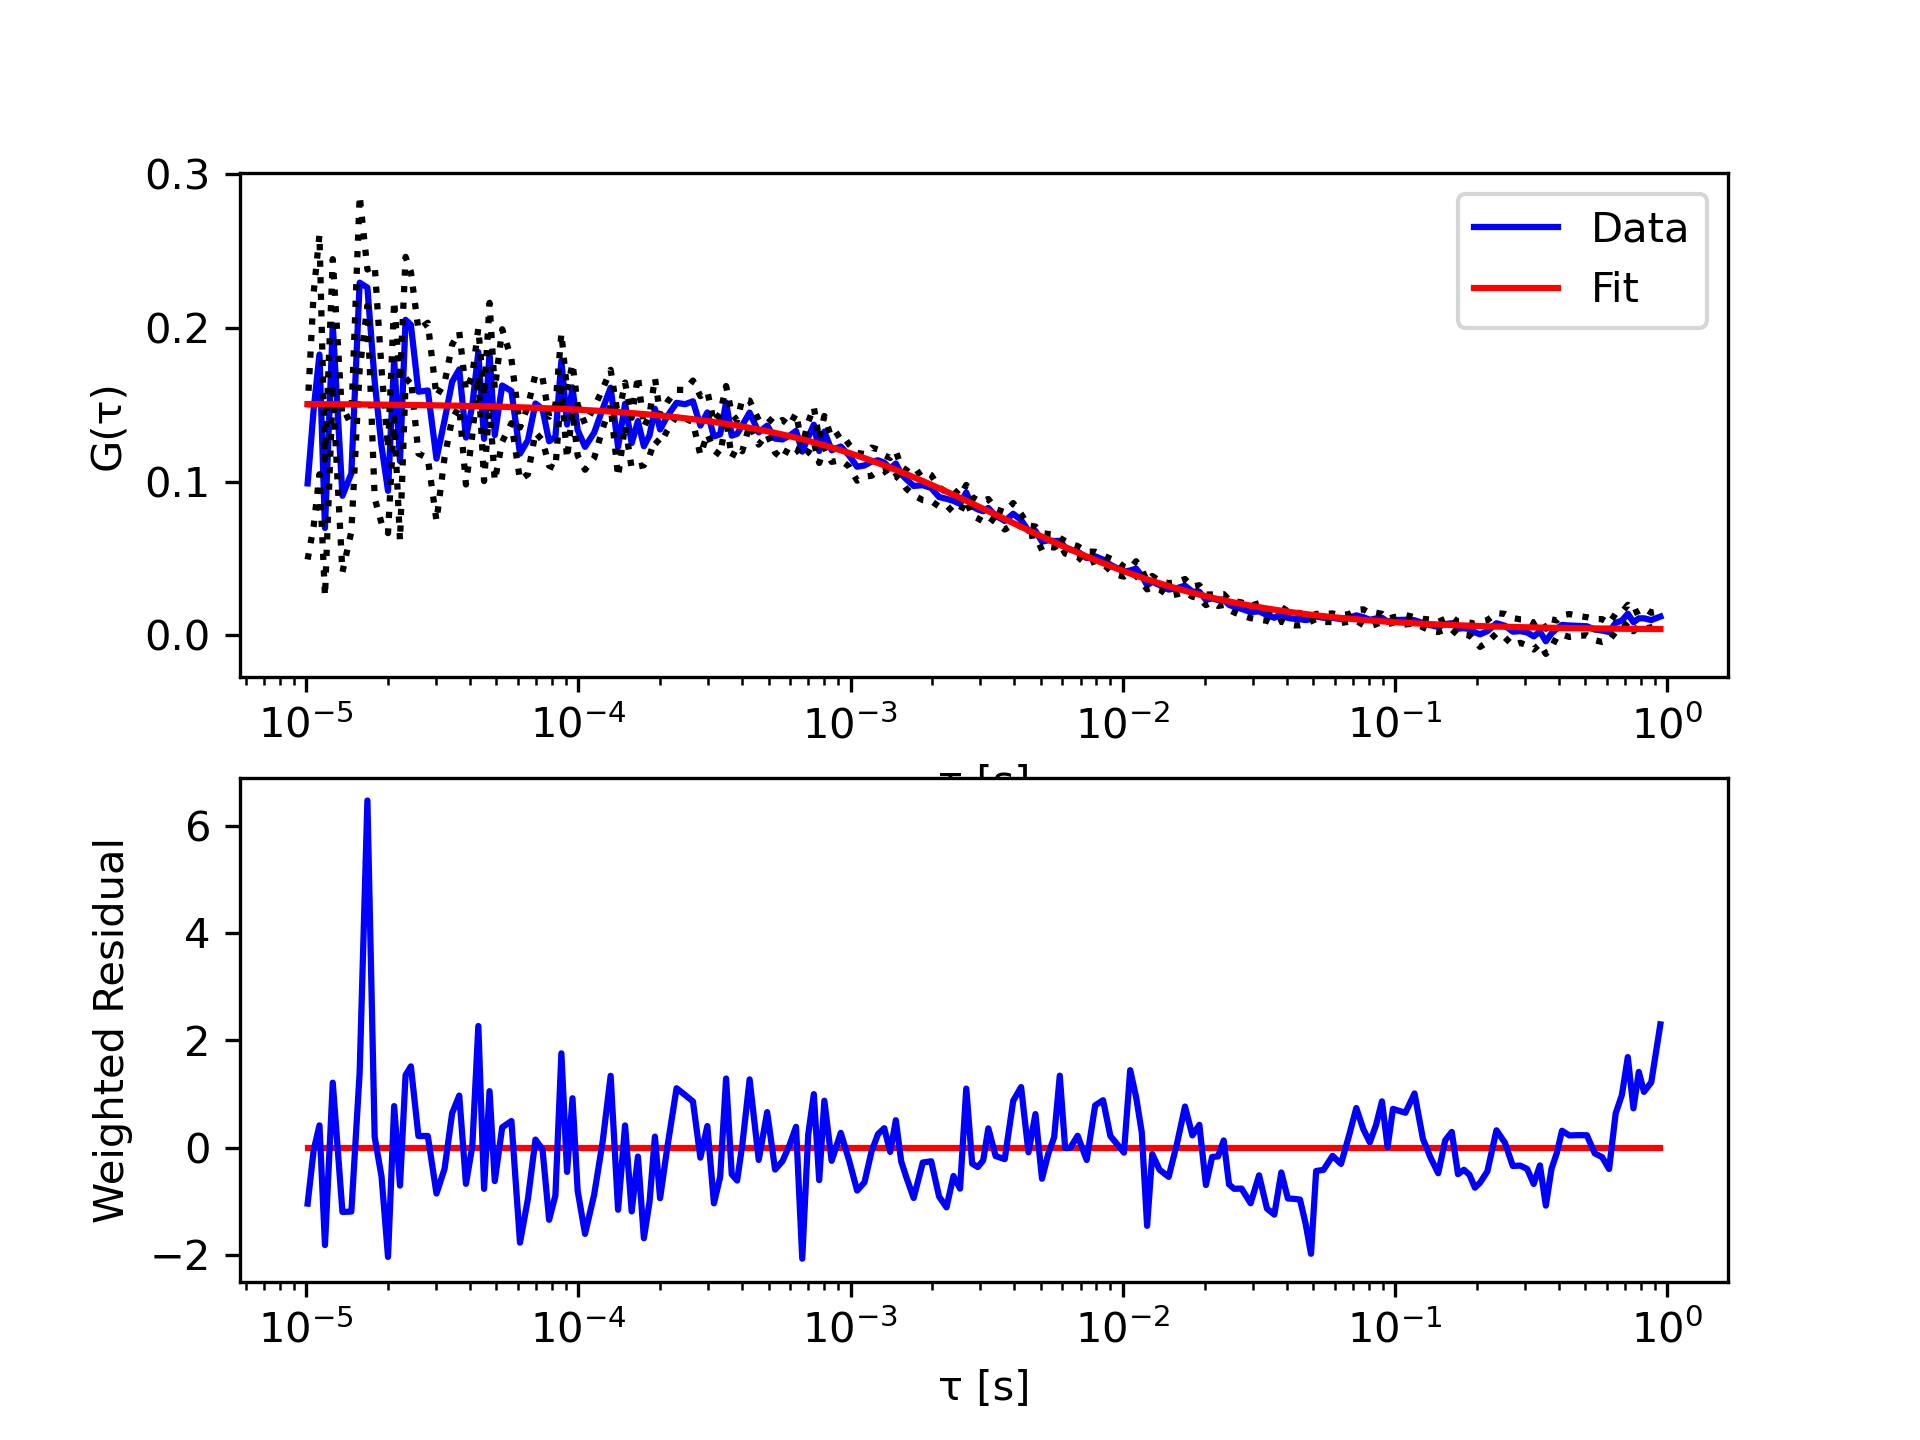

Data behind this chart, as committed beside it:
tau, G, sigma G, cc Fit
1.01333333333333e-05, 0.09888, 0.04946, 0.1504
1.06666666666667e-05, 0.1472, 0.07586, 0.1504
1.12e-05, 0.1827, 0.07784, 0.1504
1.17333333333333e-05, 0.06988, 0.04435, 0.1504
1.25333333333333e-05, 0.202, 0.04268, 0.1504
1.36e-05, 0.09082, 0.04962, 0.1503
1.46666666666667e-05, 0.1053, 0.03775, 0.1503
1.57333333333333e-05, 0.2294, 0.05653, 0.1502
1.68e-05, 0.2262, 0.01175, 0.1502
1.78666666666667e-05, 0.1649, 0.0757, 0.1501
1.89333333333333e-05, 0.1231, 0.05013, 0.1501
2e-05, 0.09405, 0.0275, 0.15
2.10666666666667e-05, 0.1794, 0.03804, 0.15
2.21333333333333e-05, 0.1134, 0.05168, 0.15
2.32e-05, 0.2052, 0.04097, 0.1499
2.42666666666667e-05, 0.202, 0.03443, 0.1499
2.58666666666667e-05, 0.1585, 0.04023, 0.1498
2.8e-05, 0.1593, 0.04402, 0.1497
3.01333333333333e-05, 0.115, 0.04048, 0.1496
3.22666666666667e-05, 0.14, 0.02427, 0.1495
3.44e-05, 0.1649, 0.02413, 0.1495
3.65333333333333e-05, 0.173, 0.02436, 0.1494
3.86666666666667e-05, 0.1287, 0.03053, 0.1493
4.08e-05, 0.1496, 0.01954, 0.1492
4.29333333333333e-05, 0.1843, 0.01552, 0.1491
4.50666666666667e-05, 0.1279, 0.0275, 0.149
4.72e-05, 0.1835, 0.03282, 0.1489
4.93333333333333e-05, 0.1303, 0.02977, 0.1488
5.25333333333333e-05, 0.1625, 0.03658, 0.1487
5.68e-05, 0.1589, 0.02089, 0.1485
6.10666666666667e-05, 0.1182, 0.01703, 0.1484
6.53333333333333e-05, 0.1271, 0.0222, 0.1482
6.96e-05, 0.1508, 0.01883, 0.148
7.38666666666667e-05, 0.1472, 0.02048, 0.1479
7.81333333333333e-05, 0.1263, 0.01593, 0.1477
8.24e-05, 0.1291, 0.02066, 0.1475
8.66666666666667e-05, 0.1786, 0.01781, 0.1473
9.09333333333333e-05, 0.1372, 0.02217, 0.1472
9.52e-05, 0.1613, 0.01555, 0.147
9.94666666666667e-05, 0.1335, 0.01656, 0.1468
0.0001059, 0.1227, 0.0149, 0.1466
0.0001144, 0.1319, 0.01643, 0.1463
0.0001229, 0.1474, 0.01282, 0.1459
0.0001315, 0.1611, 0.01161, 0.1456
0.00014, 0.1227, 0.01953, 0.1453
0.0001485, 0.1507, 0.01383, 0.1449
0.0001571, 0.1251, 0.01644, 0.1446
0.0001656, 0.1394, 0.02948, 0.1443
0.0001741, 0.1231, 0.01238, 0.144
0.0001827, 0.1301, 0.01337, 0.1436
0.0001912, 0.1474, 0.02001, 0.1433
0.0001997, 0.1339, 0.009619, 0.143
0.0002125, 0.1427, 0.009221, 0.1425
0.0002296, 0.1513, 0.008467, 0.1419
0.0002467, 0.1504, 0.009263, 0.1413
0.0002637, 0.1523, 0.01351, 0.1406
0.0002808, 0.1365, 0.01916, 0.14
0.0002979, 0.145, 0.01392, 0.1394
0.0003149, 0.1294, 0.009072, 0.1388
0.000332, 0.1308, 0.01354, 0.1382
... 138 more rows
